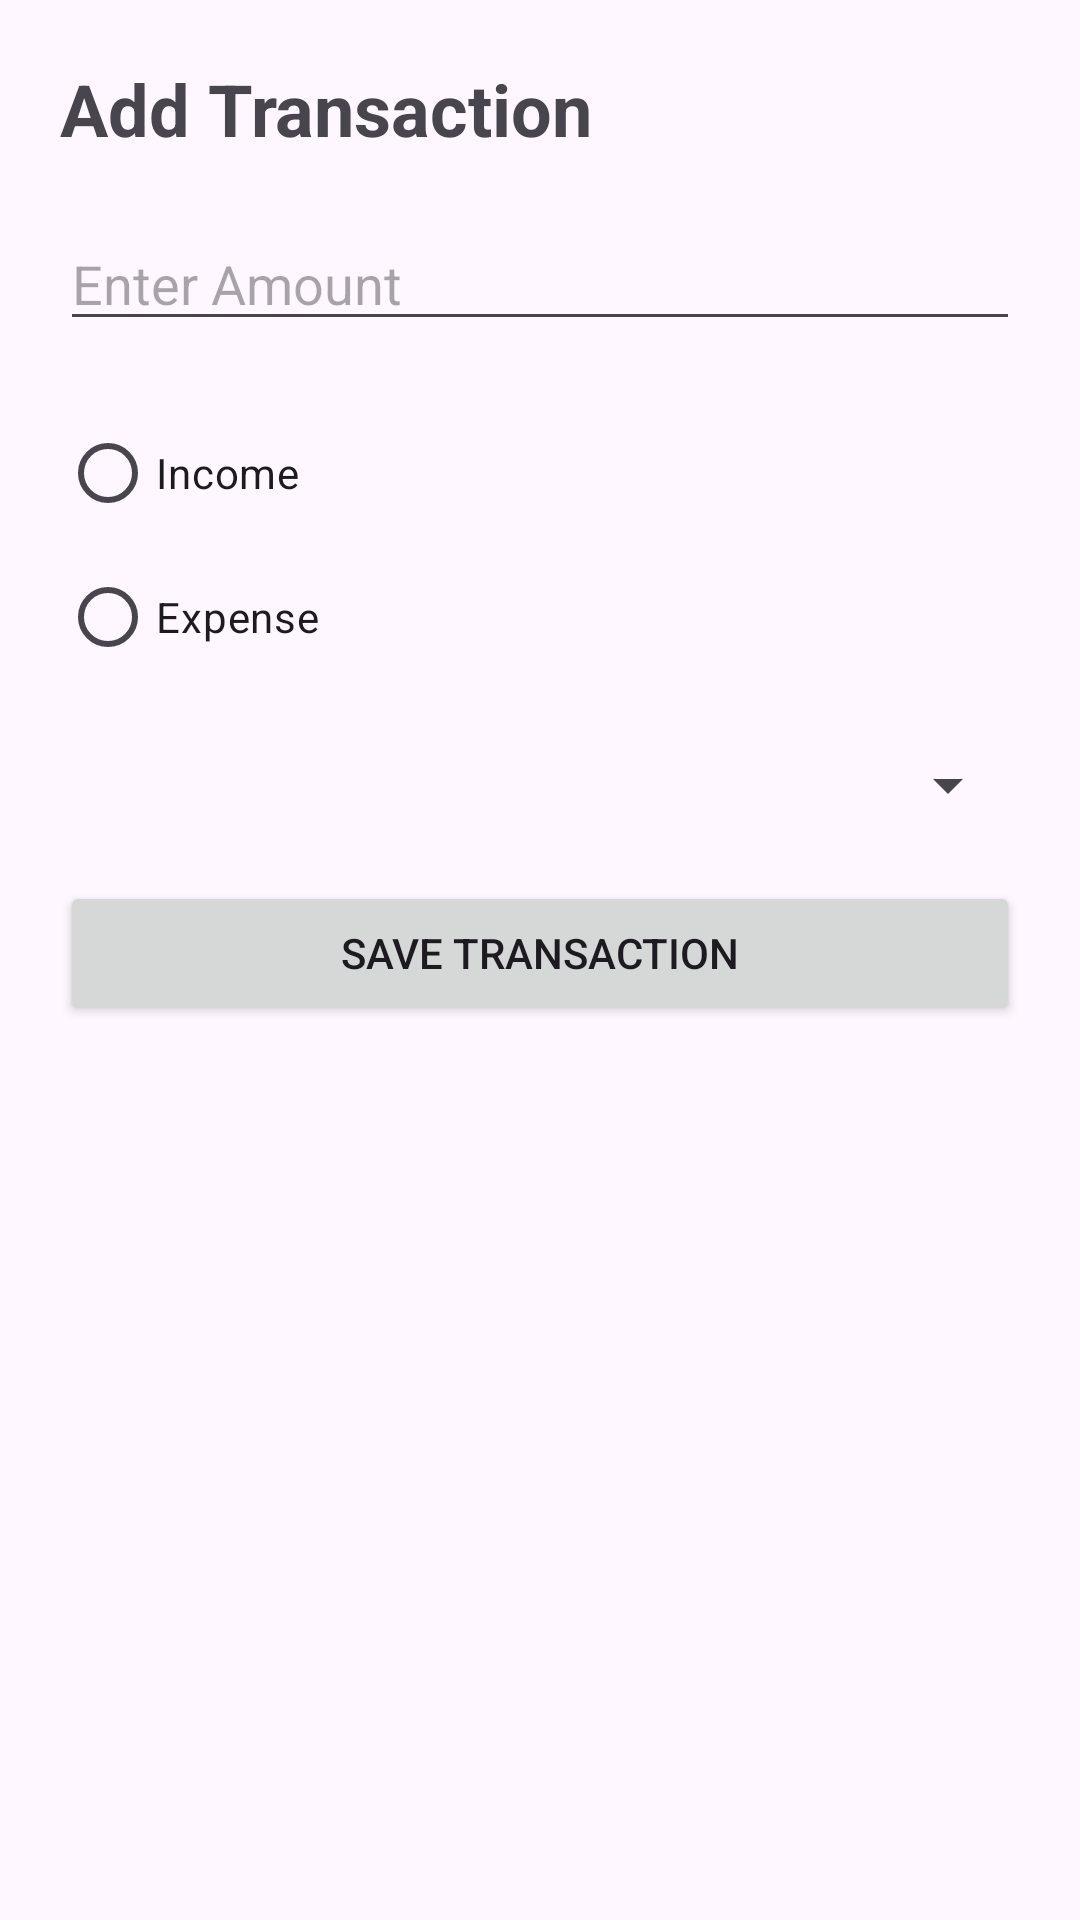

Write the Android layout XML for this screen, with the resource values it uses.
<!-- AndroidManifest.xml: application theme Theme.UniBudgetFinland -->
<!-- res/layout/activity_add_transaction.xml -->
<?xml version="1.0" encoding="utf-8"?>
<LinearLayout xmlns:android="http://schemas.android.com/apk/res/android"
    android:layout_width="match_parent"
    android:layout_height="match_parent"
    android:orientation="vertical"
    android:padding="20dp">

    <TextView
        android:layout_width="wrap_content"
        android:layout_height="wrap_content"
        android:text="Add Transaction"
        android:textSize="24sp"
        android:textStyle="bold" />

    <EditText
        android:id="@+id/edtAmount"
        android:layout_width="match_parent"
        android:layout_height="wrap_content"
        android:hint="Enter Amount"
        android:inputType="numberDecimal"
        android:layout_marginTop="20dp"/>

    <RadioGroup
        android:id="@+id/radioGroupType"
        android:layout_width="wrap_content"
        android:layout_height="wrap_content"
        android:layout_marginTop="20dp">

        <RadioButton
            android:id="@+id/rbIncome"
            android:layout_width="wrap_content"
            android:layout_height="wrap_content"
            android:text="Income"/>

        <RadioButton
            android:id="@+id/rbExpense"
            android:layout_width="wrap_content"
            android:layout_height="wrap_content"
            android:text="Expense"/>
    </RadioGroup>

    <Spinner
        android:id="@+id/spinnerCategory"
        android:layout_width="match_parent"
        android:layout_height="wrap_content"
        android:layout_marginTop="20dp"/>

    <Button
        android:id="@+id/btnSave"
        android:layout_width="match_parent"
        android:layout_height="wrap_content"
        android:text="Save Transaction"
        android:layout_marginTop="20dp"/>

</LinearLayout>
<!-- resources referenced by this layout -->
<resources>
  <style name="Theme.UniBudgetFinland" parent="Base.Theme.UniBudgetFinland" />
  <style name="Base.Theme.UniBudgetFinland" parent="Theme.Material3.DayNight.NoActionBar">
          
          
      </style>
</resources>
